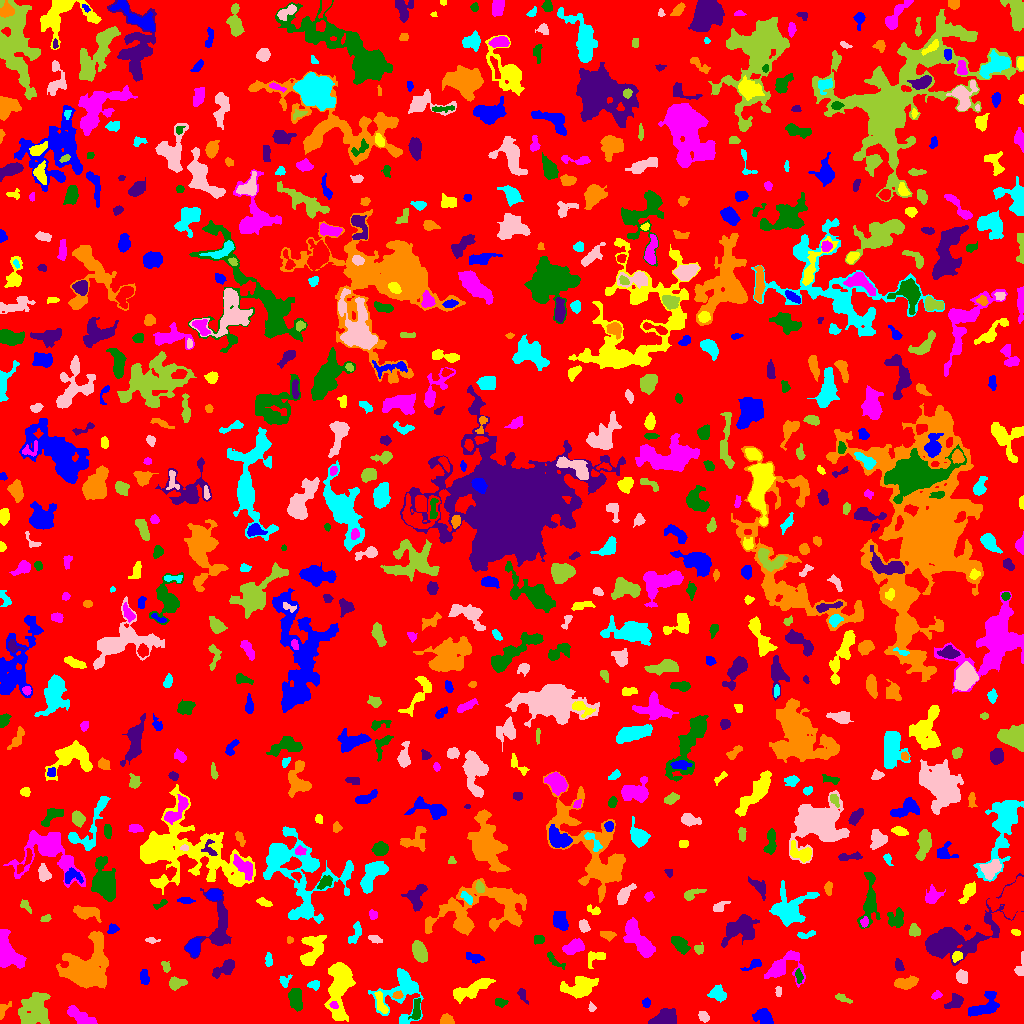

Source data for this figure (header and first rows):
ID, X, Y, A, B, theta, total_flux, mu_max, mu_median, mu_mean, R_fwhm, R_e, R10, R90, x_start, x_end, y_start, y_end, area, greylevel
0, 513.6, 520.7, 295.8, 291.6, -1.374, 1222640, 12.0, 1.0, 1.598, 48.13, 227.5, 84.57, 373.3, 0, 1023, 0, 1023, 765124, 1.598
1, 764.1, 5.851, 4.627, 3.297, -0.781, 1268, 13.0, 4.5, 5.154, 5.171, 4.514, 1.693, 7.291, 752, 773, 0, 15, 246, 8.154
2, 339.4, 36.62, 14.4, 5.463, 1.468, 4703, 12.0, 5.0, 4.838, 10.46, 9.541, 3.656, 15.05, 324, 355, 2, 61, 972, 7.838
3, 81.44, 5.951, 8.432, 2.83, -0.5202, 970.0, 7.0, 3.0, 3.17, 5.781, 5.262, 2.034, 8.482, 67, 97, 0, 18, 306, 6.17
4, 416.2, 13.89, 5.855, 1.649, 1.524, 238.0, 4.0, 1.0, 1.46, 4.787, 3.478, 1.382, 5.614, 408, 420, 4, 25, 163, 7.46
5, 664.3, 4.297, 5.826, 3.44, 0.2135, 1208, 9.0, 3.0, 3.574, 6.024, 5.14, 2.034, 8.311, 648, 676, 0, 15, 338, 7.574
6, 446.6, 3.425, 3.14, 2.46, -0.1215, 494.0, 8.0, 4.0, 3.952, 4.72, 3.523, 1.382, 5.352, 440, 454, 0, 10, 125, 6.952
7, 402.5, 33.37, 13.17, 9.789, 1.287, 2584, 10.0, 2.0, 3.026, 7.858, 8.098, 3.09, 13.99, 368, 423, 0, 55, 854, 6.026
8, 703.7, 7.074, 2.612, 1.832, -0.7626, 204.0, 6.0, 2.0, 1.962, 3.338, 2.706, 0.9772, 4.37, 698, 709, 1, 12, 104, 5.962
9, 34.7, 13.19, 8.598, 6.99, 1.216, 2668, 8.0, 3.0, 3.465, 9.837, 8.538, 3.241, 13.72, 18, 50, 0, 31, 770, 6.465
10, 924.9, 16.47, 2.493, 1.652, 0.5207, 137.0, 5.0, 3.0, 2.537, 3.038, 2.459, 0.7979, 3.656, 919, 929, 14, 20, 54, 5.537
11, 982.6, 15.87, 9.034, 4.197, 0.5223, 1600, 13.0, 3.0, 3.941, 4.146, 5.836, 2.034, 9.674, 968, 999, 7, 32, 406, 6.941
12, 380.5, 20.77, 6.422, 2.103, -1.262, 342.0, 4.0, 2.0, 1.966, 6.103, 4.334, 1.784, 6.628, 374, 388, 10, 32, 174, 6.966
13, 333.6, 18.44, 1.996, 1.6, -0.5208, 108.0, 4.0, 2.0, 1.831, 3.29, 2.257, 0.7979, 3.613, 329, 338, 15, 22, 59, 10.83
14, 500.6, 21.5, 2.895, 1.916, -0.1898, 127.0, 3.0, 1.0, 1.323, 3.568, 2.932, 1.128, 4.549, 495, 508, 16, 25, 96, 5.323
15, 955.6, 21.7, 3.88, 2.783, 0.686, 501.0, 6.0, 2.0, 2.623, 5.202, 3.785, 1.596, 6.155, 944, 963, 15, 30, 191, 6.623
16, 1.831, 12.69, 3.593, 1.648, 1.173, 195.0, 8.0, 1.0, 1.741, 2.459, 2.326, 0.7979, 4.26, 0, 11, 4, 22, 112, 5.741
17, 718.4, 29.43, 4.308, 3.318, -0.5231, 887.0, 11.0, 4.0, 4.204, 4.029, 4.514, 1.596, 7.225, 707, 726, 21, 39, 211, 7.204
18, 591.5, 15.77, 1.837, 1.486, -1.387, 57.0, 3.0, 1.0, 0.9828, 2.326, 2.034, 0.7979, 3.241, 588, 596, 12, 22, 58, 6.983
19, 842.1, 25.66, 4.005, 1.589, -0.3865, 199.0, 5.0, 2.0, 1.951, 3.038, 2.877, 0.9772, 4.918, 835, 852, 20, 30, 102, 5.951
20, 555.1, 21.43, 2.553, 1.296, -0.05809, 69.0, 2.0, 1.0, 1.0, 3.785, 2.326, 0.9772, 3.478, 550, 559, 17, 24, 69, 5.0
21, 646.3, 20.77, 2.372, 1.852, -1.545, 163.0, 4.0, 2.0, 2.233, 4.029, 2.706, 1.128, 4.068, 642, 650, 16, 26, 73, 6.233
22, 471.3, 33.78, 11.23, 2.95, 0.4244, 1569, 8.0, 3.0, 3.426, 8.098, 6.604, 2.646, 10.42, 453, 495, 20, 45, 458, 6.426
23, 936.1, 28.14, 2.442, 1.742, 0.3882, 123.0, 4.0, 2.0, 1.662, 3.568, 2.585, 0.9772, 4.068, 931, 942, 24, 33, 74, 5.662
24, 295.5, 24.71, 5.609, 3.001, -1.421, 885.0, 6.0, 3.0, 3.254, 7.269, 5.262, 2.111, 8.098, 288, 302, 12, 35, 272, 6.254
25, 522.3, 28.81, 3.77, 1.635, -1.197, 62.0, 2.0, 1.0, 0.6327, 4.26, 2.821, 0.9772, 3.989, 517, 528, 19, 35, 98, 4.633
26, 397.5, 28.0, 2.474, 1.771, 0.1084, 268.0, 7.0, 4.0, 3.671, 3.568, 2.646, 0.9772, 4.068, 392, 403, 25, 33, 73, 11.67
27, 314.5, 38.74, 2.77, 1.84, 0.0787, 192.0, 6.0, 2.0, 1.979, 3.192, 2.764, 0.9772, 4.406, 307, 319, 33, 43, 97, 7.979
28, 778.3, 32.27, 2.701, 1.36, -1.556, 62.0, 3.0, 1.0, 1.0, 2.185, 2.111, 0.7979, 3.523, 775, 781, 27, 37, 62, 5.0
29, 176.0, 40.16, 3.881, 2.72, 0.1837, 645.0, 10.0, 3.0, 3.686, 4.184, 3.742, 1.493, 6.283, 169, 187, 33, 47, 175, 6.686
30, 626.6, 32.04, 3.664, 2.622, 1.364, 530.0, 7.0, 3.0, 3.442, 4.886, 3.989, 1.493, 6.077, 621, 633, 25, 40, 154, 6.442
31, 144.2, 46.08, 3.641, 1.976, -1.445, 453.0, 10.0, 3.0, 3.567, 3.478, 3.432, 1.262, 5.441, 140, 149, 39, 54, 127, 6.567
32, 578.4, 36.58, 8.965, 5.099, 0.2836, 1674, 8.0, 3.0, 3.225, 8.156, 7.225, 2.877, 11.33, 560, 598, 25, 47, 519, 6.225
33, 783, 56.48, 9.995, 6.711, 0.4407, 1695, 10.0, 3.0, 3.162, 6.155, 6.652, 2.394, 11.04, 764, 805, 36, 73, 536, 6.162
34, 798.7, 47.51, 3.669, 1.716, -1.436, 180.0, 4.0, 2.0, 1.978, 4.618, 3.241, 1.128, 4.754, 795, 803, 40, 55, 91, 6.978
35, 224.9, 55.22, 6.333, 2.847, 0.5675, 981.0, 9.0, 4.0, 3.893, 5.382, 4.787, 1.871, 7.569, 212, 234, 45, 64, 252, 6.893
36, 906, 40.58, 5.508, 2.404, 0.1373, 850.0, 7.0, 4.0, 3.498, 6.308, 4.687, 1.954, 7.024, 894, 918, 34, 48, 243, 7.498
37, 284.3, 42.37, 2.953, 2.498, 1.38, 251.0, 5.0, 2.0, 2.485, 3.909, 3.09, 1.262, 4.787, 279, 292, 36, 49, 101, 6.485
38, 961.9, 46.27, 2.987, 2.441, -0.8489, 348.0, 7.0, 2.0, 2.4, 3.29, 3.385, 1.262, 5.499, 956, 967, 40, 54, 145, 6.4
39, 165.7, 56.97, 2.878, 1.788, -1.076, 139.0, 4.0, 1.5, 1.655, 3.656, 2.764, 1.128, 4.478, 161, 170, 51, 62, 84, 5.655
40, 737.1, 47.19, 12.49, 6.349, -1.459, 1726, 10.0, 3.0, 3.275, 5.971, 7.024, 2.459, 11.4, 727, 763, 30, 70, 527, 6.275
41, 754.1, 59.04, 4.604, 1.757, 0.4371, 357.0, 8.0, 2.0, 2.902, 3.868, 2.932, 1.128, 4.72, 740, 761, 53, 64, 123, 8.902
42, 595.6, 66.13, 5.386, 3.468, 0.4855, 197.0, 2.0, 1.0, 1.113, 6.676, 3.949, 1.693, 6.18, 588, 605, 55, 72, 177, 5.113
43, 5.078, 70.62, 7.542, 4.394, -1.295, 6240, 42.0, 6.0, 10.56, 5.89, 5.614, 2.185, 10.3, 0, 26, 55, 94, 591, 13.56
44, 554.6, 62.58, 6.216, 2.094, -0.7148, 166.0, 3.0, 1.0, 1.297, 3.989, 3.523, 1.382, 5.499, 547, 565, 54, 72, 128, 5.297
45, 899, 57.51, 2.998, 1.922, -1.285, 200.0, 4.0, 2.0, 2.083, 4.406, 2.932, 1.128, 4.478, 895, 904, 53, 65, 96, 6.083
46, 84.53, 53.91, 12.21, 9.436, 0.9637, 11102, 28.0, 5.0, 7.112, 8.686, 9.95, 3.7, 18.87, 56, 108, 35, 92, 1561, 9.112
47, 268.4, 63.06, 3.467, 1.622, 1.54, 165.0, 4.0, 2.0, 1.793, 3.949, 2.932, 1.128, 4.754, 265, 272, 57, 71, 92, 5.793
48, 1020, 55.19, 5.15, 2.023, 1.399, 281.0, 6.0, 2.0, 2.23, 3.989, 3.038, 1.128, 4.886, 1014, 1023, 48, 72, 126, 6.23
49, 698.9, 74.55, 2.595, 2.134, -0.06305, 164.0, 4.0, 2.0, 1.885, 4.107, 2.821, 1.128, 4.478, 694, 703, 69, 81, 87, 6.885
50, 147.4, 67.52, 1.909, 1.333, -0.1387, 64.0, 3.0, 1.0, 1.391, 2.523, 2.034, 0.7979, 3.241, 143, 151, 65, 70, 46, 5.391
51, 474.9, 65.33, 4.136, 2.198, -0.2684, 433.0, 7.0, 2.0, 3.028, 3.989, 3.568, 1.382, 5.836, 466, 484, 60, 71, 143, 6.028
52, 956.9, 66.91, 2.498, 2.118, 0.8789, 288.0, 7.0, 2.0, 2.969, 3.29, 2.821, 1.128, 4.652, 952, 962, 61, 72, 97, 9.969
53, 638.7, 83.82, 11.98, 4.223, -0.9397, 2363, 10.0, 4.0, 3.867, 7.899, 8.038, 3.141, 12.31, 623, 655, 66, 106, 611, 6.867
54, 538.8, 84, 2.332, 2.124, 0.3501, 282.0, 6.0, 3.0, 3.032, 4.107, 2.821, 1.128, 4.334, 534, 544, 79, 88, 93, 7.032
55, 218.3, 97.96, 15, 7.324, 1.427, 2157, 9.0, 3.0, 3.042, 7.047, 7.777, 2.932, 12.77, 184, 231, 65, 135, 709, 6.042
56, 289.8, 83.5, 1.389, 1.296, -0.0, 50.0, 3.0, 1.0, 1.087, 2.394, 1.784, 0.5642, 2.646, 287, 293, 80, 87, 46, 6.087
57, 355.7, 90.28, 5.964, 2.412, 1.175, 291.0, 4.0, 2.0, 1.702, 5.352, 4.222, 1.596, 6.652, 348, 361, 80, 102, 171, 5.702
58, 151.7, 83.06, 2.801, 1.344, -0.13, 68.0, 3.0, 1.0, 1.0, 2.459, 2.111, 0.7979, 3.478, 145, 160, 80, 86, 68, 5.0
59, 419.7, 71.5, 5.033, 3.132, -1.158, 1177, 9.0, 4.0, 4.264, 5.971, 5.14, 2.034, 8.078, 412, 427, 61, 83, 276, 8.264
... 717 more rows
